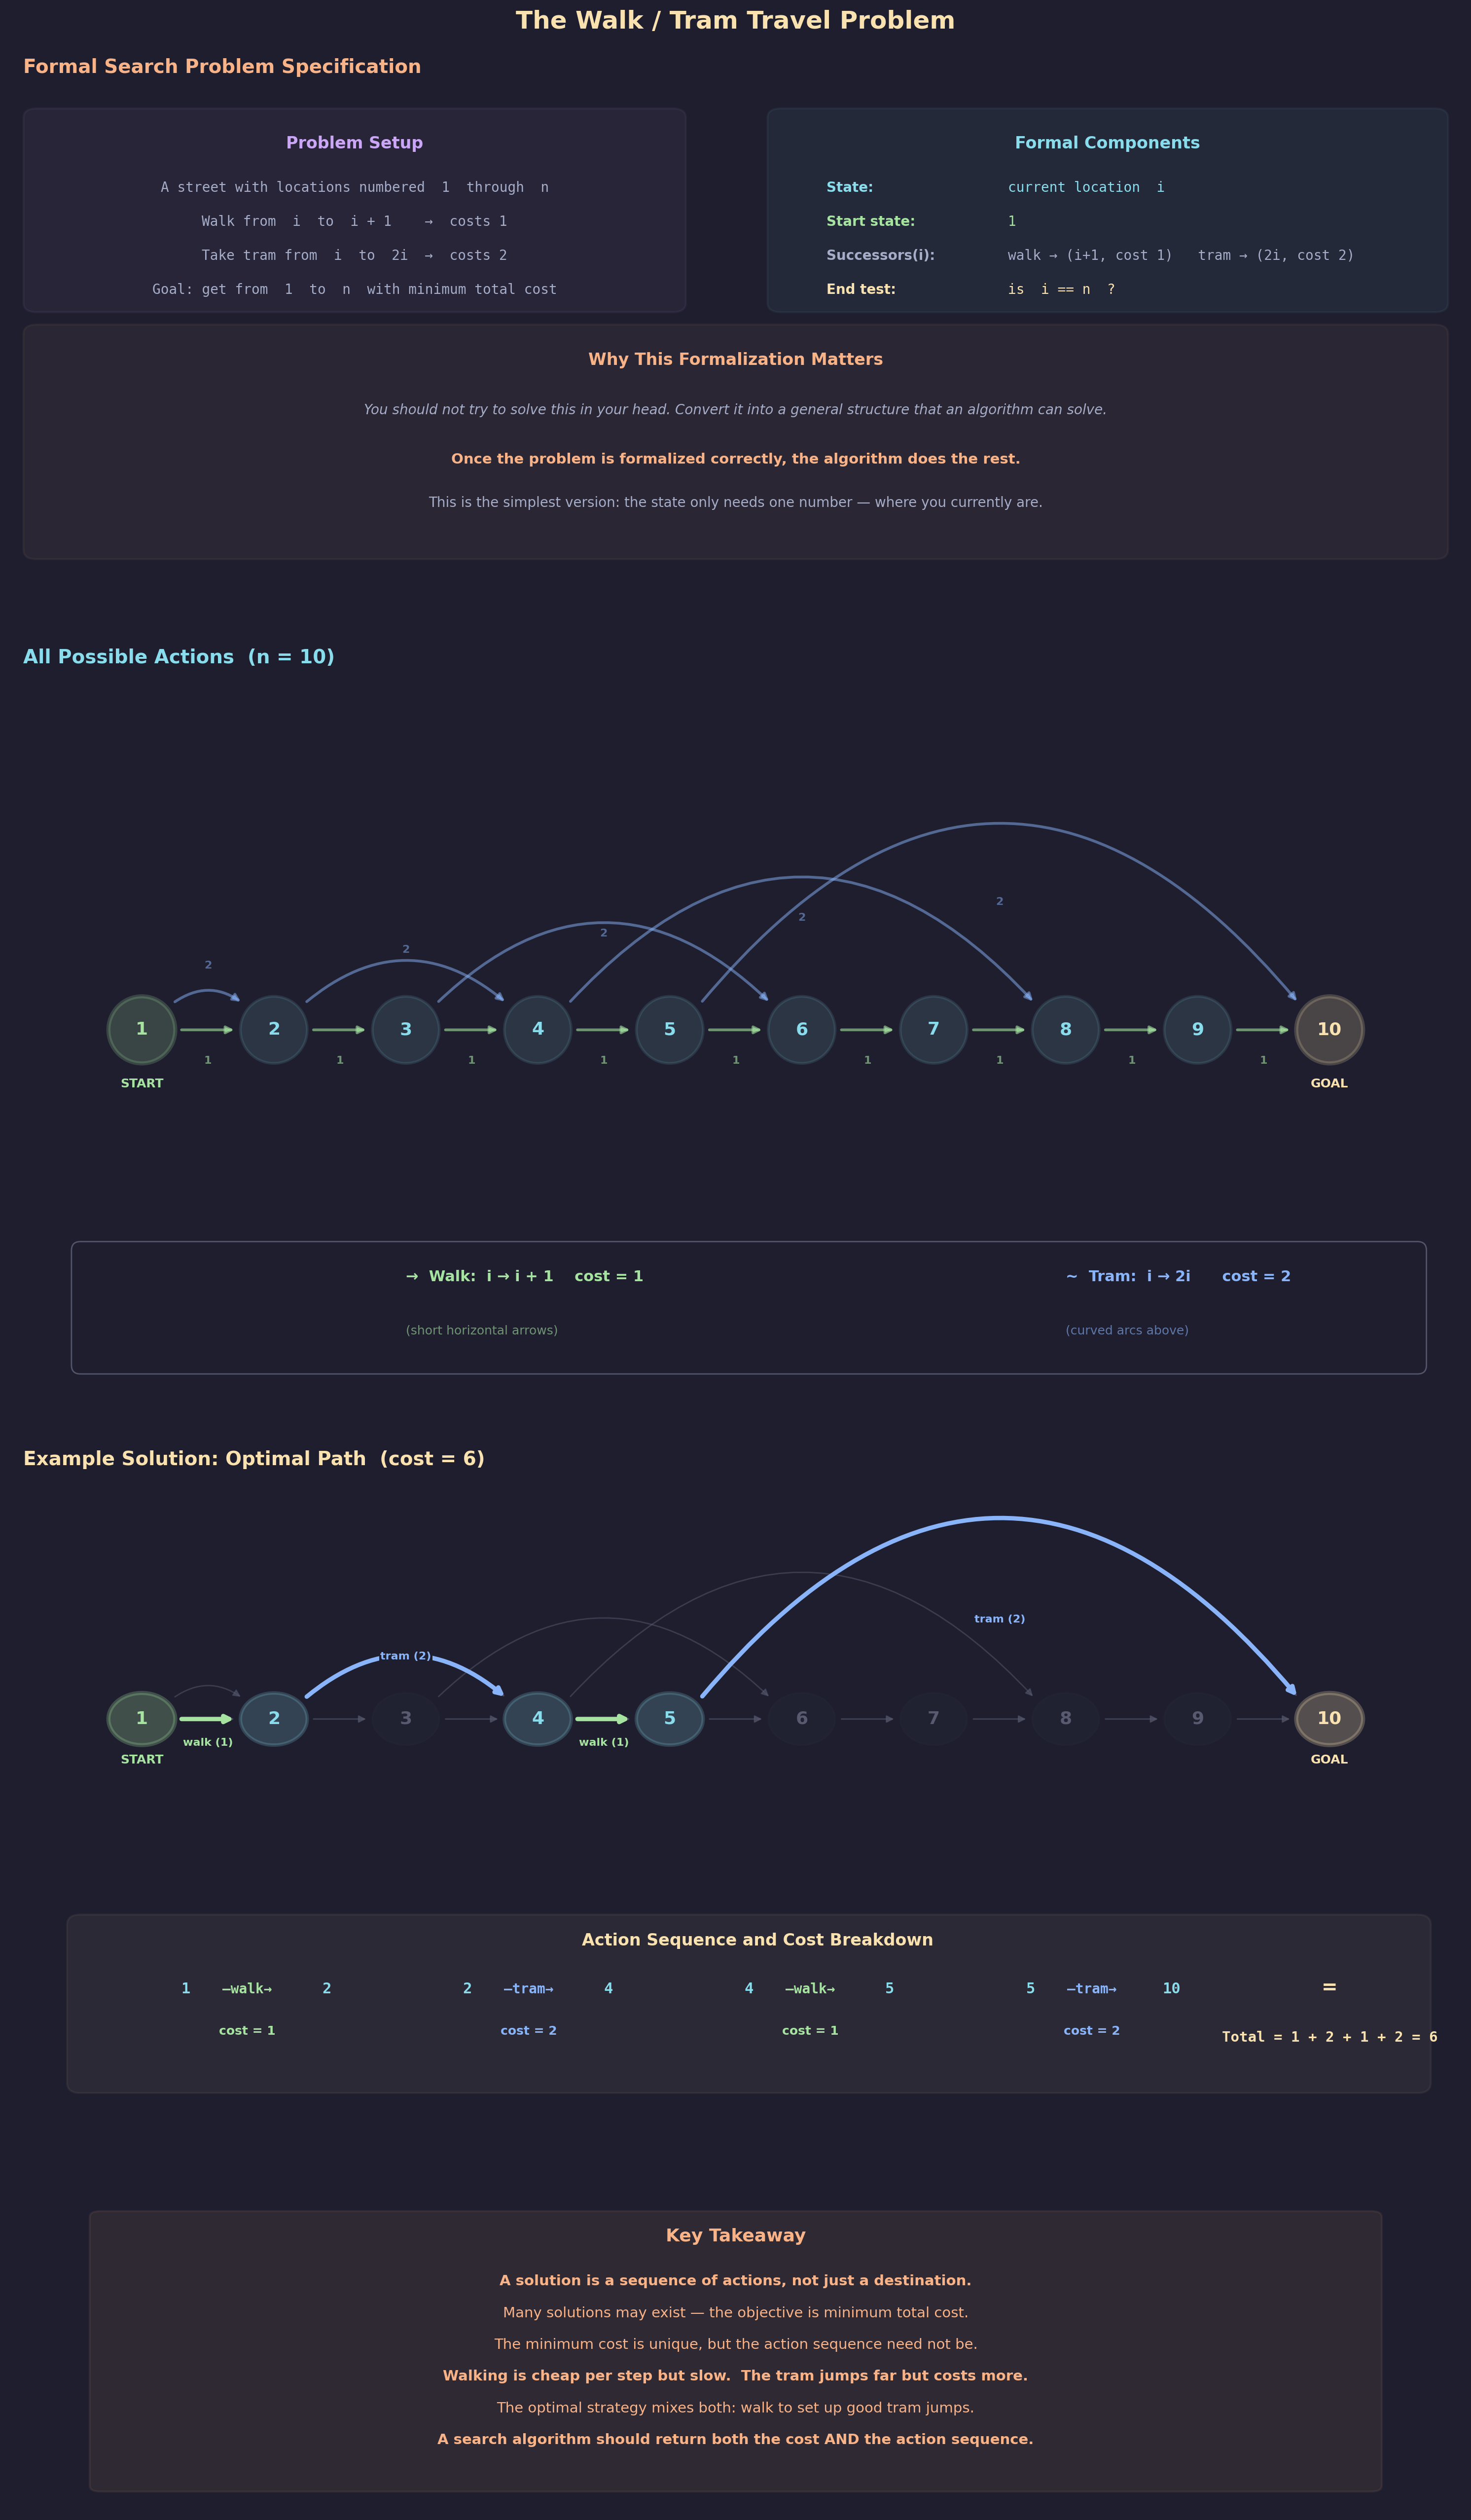

This figure's Python source:
"""
Lecture 5 Visual: The Walk/Tram Travel Problem

Shows:
1. Formal search problem specification (start state, successors, end test, costs)
2. Directed graph of locations 1–10 with walk edges (i→i+1, cost 1)
   and tram edges (i→2i, cost 2)
3. Example optimal path 1→2→4→5→10 traced with cost breakdown = 6
"""

import os
import matplotlib.pyplot as plt
import matplotlib.patches as patches
from matplotlib.gridspec import GridSpec

# ── Style (matching lecture series) ──────────────────────
BG      = "#1e1e2e"
TEXT    = "#cdd6f4"
SUBTLE  = "#6c7086"
MEDIUM  = "#a6adc8"
C_POS   = "#a6e3a1"     # green  — walk edges
C_NEG   = "#f38ba8"     # pink/red
C_BOUND = "#f9e2af"     # yellow — goal / highlights
C_RULE  = "#fab387"     # orange — key insights
C_I     = "#89b4fa"     # blue   — tram edges
C_B     = "#cba6f7"     # purple
C_DIM   = "#585b70"     # dim gray
C_NODE  = "#89dceb"     # teal   — nodes

plt.rcParams.update({
    "figure.facecolor": BG, "axes.facecolor": BG,
    "text.color": TEXT, "font.family": "sans-serif", "font.size": 11,
})


# ── Helpers ─────────────────────────────────────────────

def draw_node(ax, cx, cy, label, color=C_NODE, radius=0.38, fontsize=13,
              lw=2.0, alpha_fill=0.12):
    """Circle node with label."""
    circle = plt.Circle((cx, cy), radius, facecolor=color, alpha=alpha_fill,
                         edgecolor=color, linewidth=lw, zorder=5)
    ax.add_patch(circle)
    ax.text(cx, cy, str(label), ha="center", va="center",
            fontsize=fontsize, fontweight="bold", color=color, zorder=6)


def draw_walk_edge(ax, x1, y, x2, color=C_POS, lw=2.0, label="1",
                   highlight=False):
    """Straight horizontal arrow for walk (i → i+1, cost 1)."""
    ec = color
    alpha = 1.0 if highlight else 0.6
    line_lw = lw * 1.6 if highlight else lw
    ax.annotate("", xy=(x2 - 0.42, y), xytext=(x1 + 0.42, y),
                arrowprops=dict(arrowstyle="-|>", color=ec, lw=line_lw,
                                alpha=alpha), zorder=3)
    if label:
        mx = (x1 + x2) / 2
        ax.text(mx, y - 0.35, label, fontsize=8, ha="center", va="center",
                color=ec, fontweight="bold", alpha=alpha,
                bbox=dict(facecolor=BG, edgecolor="none", pad=1))


def draw_tram_edge(ax, x1, y, x2, color=C_I, lw=2.0, label="2",
                   highlight=False, arc_height=None):
    """Curved arc arrow for tram (i → 2i, cost 2)."""
    dist = abs(x2 - x1)
    if arc_height is None:
        arc_height = 0.6 + dist * 0.12
    alpha = 1.0 if highlight else 0.5
    line_lw = lw * 1.6 if highlight else lw
    rad = 0.3 + dist * 0.04
    ax.annotate("", xy=(x2 - 0.35, y + 0.30), xytext=(x1 + 0.35, y + 0.30),
                arrowprops=dict(arrowstyle="-|>", color=color, lw=line_lw,
                                alpha=alpha,
                                connectionstyle=f"arc3,rad=-{rad}"),
                zorder=3)
    mx = (x1 + x2) / 2
    label_y = y + 0.55 + dist * 0.12
    if label:
        ax.text(mx, label_y, label, fontsize=8, ha="center", va="center",
                color=color, fontweight="bold", alpha=alpha,
                bbox=dict(facecolor=BG, edgecolor="none", pad=1))


# ═════════════════════════════════════════════════════════
#  FIGURE
# ═════════════════════════════════════════════════════════
fig = plt.figure(figsize=(16, 26))
fig.suptitle("The Walk / Tram Travel Problem",
             fontsize=18, fontweight="bold", y=0.995, color=C_BOUND)

gs = GridSpec(4, 1, figure=fig,
              height_ratios=[2.8, 4.0, 3.5, 1.8],
              hspace=0.18,
              top=0.965, bottom=0.02, left=0.04, right=0.96)


# ─────────────────────────────────────────────────────────
#  ROW 0: Formal Search Problem Specification
# ─────────────────────────────────────────────────────────
ax0 = fig.add_subplot(gs[0])
ax0.axis("off")
ax0.set_xlim(0, 16); ax0.set_ylim(-1, 7)
ax0.set_title("  Formal Search Problem Specification",
              fontsize=14, fontweight="bold", color=C_RULE, pad=10, loc="left")

# Problem setup box
ax0.add_patch(patches.FancyBboxPatch(
    (0.3, 3.5), 7.0, 3.0, boxstyle="round,pad=0.15",
    facecolor=C_B, alpha=0.06, edgecolor=C_B, linewidth=1.5))
ax0.text(3.8, 6.0, "Problem Setup", fontsize=12, ha="center",
         fontweight="bold", color=C_B)

setup_lines = [
    "A street with locations numbered  1  through  n",
    "Walk from  i  to  i + 1    →  costs 1",
    "Take tram from  i  to  2i  →  costs 2",
    "Goal: get from  1  to  n  with minimum total cost",
]
for i, txt in enumerate(setup_lines):
    ax0.text(3.8, 5.3 - i * 0.55, txt, fontsize=10, ha="center",
             fontfamily="monospace", color=MEDIUM)

# Formal components box
ax0.add_patch(patches.FancyBboxPatch(
    (8.5, 3.5), 7.2, 3.0, boxstyle="round,pad=0.15",
    facecolor=C_NODE, alpha=0.06, edgecolor=C_NODE, linewidth=1.5))
ax0.text(12.1, 6.0, "Formal Components", fontsize=12, ha="center",
         fontweight="bold", color=C_NODE)

components = [
    ("State:", "current location  i", C_NODE),
    ("Start state:", "1", C_POS),
    ("Successors(i):", "walk → (i+1, cost 1)   tram → (2i, cost 2)", MEDIUM),
    ("End test:", "is  i == n  ?", C_BOUND),
]
for i, (label, value, color) in enumerate(components):
    y = 5.3 - i * 0.55
    ax0.text(9.0, y, label, fontsize=10, fontweight="bold", color=color)
    ax0.text(11.0, y, value, fontsize=10, fontfamily="monospace", color=color)

# Key modeling insight
ax0.add_patch(patches.FancyBboxPatch(
    (0.3, -0.5), 15.4, 3.5, boxstyle="round,pad=0.15",
    facecolor=C_RULE, alpha=0.06, edgecolor=C_RULE, linewidth=1.5))
ax0.text(8, 2.5, "Why This Formalization Matters", fontsize=12,
         ha="center", fontweight="bold", color=C_RULE)
ax0.text(8, 1.7,
    "You should not try to solve this in your head. Convert it into a general structure that an algorithm can solve.",
    fontsize=10, ha="center", color=MEDIUM, fontstyle="italic")
ax0.text(8, 0.9,
    "Once the problem is formalized correctly, the algorithm does the rest.",
    fontsize=10.5, ha="center", color=C_RULE, fontweight="bold")
ax0.text(8, 0.2,
    "This is the simplest version: the state only needs one number — where you currently are.",
    fontsize=10, ha="center", color=MEDIUM)


# ─────────────────────────────────────────────────────────
#  ROW 1: Full Directed Graph — All Edges for n = 10
# ─────────────────────────────────────────────────────────
ax1 = fig.add_subplot(gs[1])
ax1.axis("off")
ax1.set_xlim(-0.5, 16); ax1.set_ylim(-2.5, 5.5)
ax1.set_title("  All Possible Actions  (n = 10)",
              fontsize=14, fontweight="bold", color=C_NODE, pad=10, loc="left")

n = 10
# Node positions: evenly spaced
node_x = {i: 1.0 + (i - 1) * 1.5 for i in range(1, n + 1)}
node_y = 1.5

# Draw all walk edges (i → i+1, cost 1)
for i in range(1, n):
    draw_walk_edge(ax1, node_x[i], node_y, node_x[i + 1])

# Draw all tram edges (i → 2i, cost 2) where 2i <= n
for i in range(1, n):
    if 2 * i <= n:
        draw_tram_edge(ax1, node_x[i], node_y, node_x[2 * i])

# Draw nodes (on top of edges)
for i in range(1, n + 1):
    if i == 1:
        draw_node(ax1, node_x[i], node_y, i, color=C_POS, lw=3.0,
                  alpha_fill=0.20)
    elif i == n:
        draw_node(ax1, node_x[i], node_y, i, color=C_BOUND, lw=3.0,
                  alpha_fill=0.20)
    else:
        draw_node(ax1, node_x[i], node_y, i)

# Start / Goal labels
ax1.text(node_x[1], node_y - 0.65, "START", fontsize=9, ha="center",
         color=C_POS, fontweight="bold")
ax1.text(node_x[n], node_y - 0.65, "GOAL", fontsize=9, ha="center",
         color=C_BOUND, fontweight="bold")

# Legend
ax1.add_patch(patches.FancyBboxPatch(
    (0.3, -2.3), 15.2, 1.3, boxstyle="round,pad=0.1",
    facecolor=BG, alpha=0.9, edgecolor=C_DIM, linewidth=1))
ax1.text(4.0, -1.35, "→  Walk:  i → i + 1    cost = 1",
         fontsize=11, color=C_POS, fontweight="bold")
ax1.text(11.5, -1.35, "~  Tram:  i → 2i      cost = 2",
         fontsize=11, color=C_I, fontweight="bold")
ax1.text(4.0, -1.95, "(short horizontal arrows)",
         fontsize=9, color=C_POS, alpha=0.6)
ax1.text(11.5, -1.95, "(curved arcs above)",
         fontsize=9, color=C_I, alpha=0.6)


# ─────────────────────────────────────────────────────────
#  ROW 2: Example Optimal Path Highlighted
# ─────────────────────────────────────────────────────────
ax2 = fig.add_subplot(gs[2])
ax2.axis("off")
ax2.set_xlim(-0.5, 16); ax2.set_ylim(-3.5, 5.5)
ax2.set_title("  Example Solution: Optimal Path  (cost = 6)",
              fontsize=14, fontweight="bold", color=C_BOUND, pad=10, loc="left")

path_y = 2.0

# Draw all edges dimmed first
for i in range(1, n):
    draw_walk_edge(ax2, node_x[i], path_y, node_x[i + 1],
                   color=C_DIM, label="", lw=1.0)
for i in range(1, n):
    if 2 * i <= n:
        draw_tram_edge(ax2, node_x[i], path_y, node_x[2 * i],
                       color=C_DIM, label="", lw=1.0)

# Highlight the optimal path: 1 →walk→ 2 →tram→ 4 →walk→ 5 →tram→ 10
# Walk: 1 → 2
draw_walk_edge(ax2, node_x[1], path_y, node_x[2], color=C_POS,
               highlight=True, label="walk (1)")
# Tram: 2 → 4
draw_tram_edge(ax2, node_x[2], path_y, node_x[4], color=C_I,
               highlight=True, label="tram (2)")
# Walk: 4 → 5
draw_walk_edge(ax2, node_x[4], path_y, node_x[5], color=C_POS,
               highlight=True, label="walk (1)")
# Tram: 5 → 10
draw_tram_edge(ax2, node_x[5], path_y, node_x[10], color=C_I,
               highlight=True, label="tram (2)")

# Draw nodes — highlight the path nodes
path_nodes = {1, 2, 4, 5, 10}
for i in range(1, n + 1):
    if i == 1:
        draw_node(ax2, node_x[i], path_y, i, color=C_POS, lw=3.0,
                  alpha_fill=0.25)
    elif i == n:
        draw_node(ax2, node_x[i], path_y, i, color=C_BOUND, lw=3.0,
                  alpha_fill=0.25)
    elif i in path_nodes:
        draw_node(ax2, node_x[i], path_y, i, color=C_NODE, lw=2.5,
                  alpha_fill=0.20)
    else:
        draw_node(ax2, node_x[i], path_y, i, color=C_DIM, lw=1.2,
                  alpha_fill=0.05)

ax2.text(node_x[1], path_y - 0.65, "START", fontsize=9, ha="center",
         color=C_POS, fontweight="bold")
ax2.text(node_x[n], path_y - 0.65, "GOAL", fontsize=9, ha="center",
         color=C_BOUND, fontweight="bold")

# Cost breakdown box
ax2.add_patch(patches.FancyBboxPatch(
    (0.3, -3.3), 15.2, 2.3, boxstyle="round,pad=0.15",
    facecolor=C_BOUND, alpha=0.06, edgecolor=C_BOUND, linewidth=1.5))

ax2.text(8, -1.3, "Action Sequence and Cost Breakdown", fontsize=12,
         ha="center", fontweight="bold", color=C_BOUND)

# Step-by-step trace
steps = [
    ("1", "walk", "2", "1", C_POS),
    ("2", "tram", "4", "2", C_I),
    ("4", "walk", "5", "1", C_POS),
    ("5", "tram", "10", "2", C_I),
]
trace_x = 1.5
for i, (frm, action, to, cost, color) in enumerate(steps):
    x = trace_x + i * 3.2
    ax2.text(x, -2.0, f"{frm}", fontsize=11, ha="center",
             fontfamily="monospace", color=C_NODE, fontweight="bold")
    ax2.text(x + 0.7, -2.0, f"—{action}→", fontsize=10, ha="center",
             fontfamily="monospace", color=color, fontweight="bold")
    ax2.text(x + 1.6, -2.0, f"{to}", fontsize=11, ha="center",
             fontfamily="monospace", color=C_NODE, fontweight="bold")
    ax2.text(x + 0.7, -2.6, f"cost = {cost}", fontsize=9, ha="center",
             color=color, fontweight="bold")

# Total
ax2.text(14.5, -2.0, "=", fontsize=14, ha="center", color=C_BOUND,
         fontweight="bold")
ax2.text(14.5, -2.7, "Total = 1 + 2 + 1 + 2 = 6", fontsize=10.5,
         ha="center", color=C_BOUND, fontweight="bold",
         fontfamily="monospace")


# ─────────────────────────────────────────────────────────
#  ROW 3: Key Takeaway
# ─────────────────────────────────────────────────────────
ax3 = fig.add_subplot(gs[3])
ax3.axis("off")
ax3.set_xlim(0, 16); ax3.set_ylim(-3, 3.5)

ax3.add_patch(patches.FancyBboxPatch(
    (1.0, -2.5), 14, 5.5, boxstyle="round,pad=0.12",
    facecolor=C_RULE, alpha=0.08, edgecolor=C_RULE, linewidth=1.5))
ax3.text(8, 2.5, "Key Takeaway", fontsize=13, ha="center",
         fontweight="bold", color=C_RULE)

takeaways = [
    ("A solution is a sequence of actions, not just a destination.", True),
    ("Many solutions may exist — the objective is minimum total cost.", False),
    ("The minimum cost is unique, but the action sequence need not be.", False),
    ("Walking is cheap per step but slow.  The tram jumps far but costs more.", True),
    ("The optimal strategy mixes both: walk to set up good tram jumps.", False),
    ("A search algorithm should return both the cost AND the action sequence.", True),
]
for i, (txt, bold) in enumerate(takeaways):
    ax3.text(8, 1.6 - i * 0.65, txt, fontsize=10.5, ha="center",
             color=C_RULE, fontweight="bold" if bold else "normal")


# ── Save ────────────────────────────────────────────────
out_dir = ("/Users/dominiclarner/Documents/GitHub/Stanford-CS221-Self-Study-2026"
           "/lecture_5_visuals")
os.makedirs(out_dir, exist_ok=True)
out = os.path.join(out_dir, "walk_tram_problem.png")
plt.savefig(out, dpi=200, bbox_inches="tight", facecolor=fig.get_facecolor())
plt.close()
print(f"Saved → {out}")
